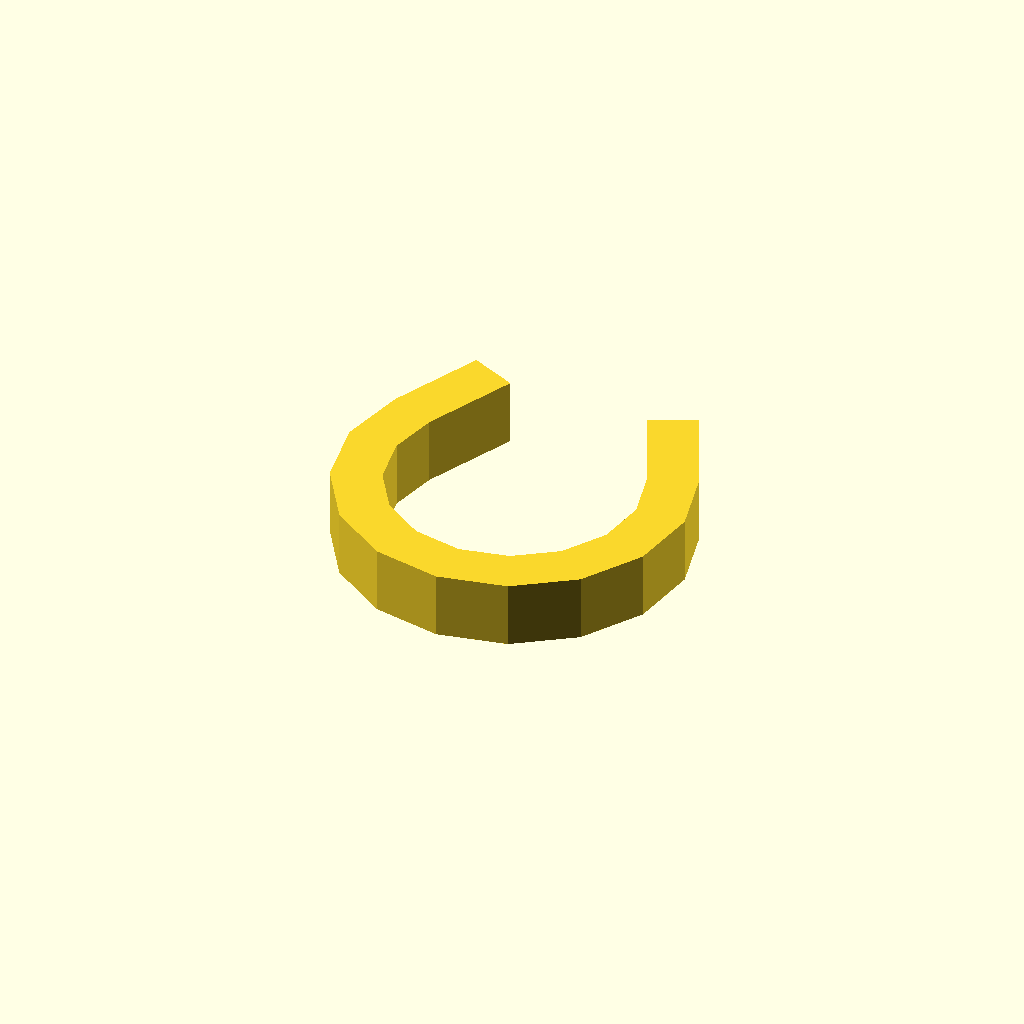
Cell 1: rendered with the file's own defaults.
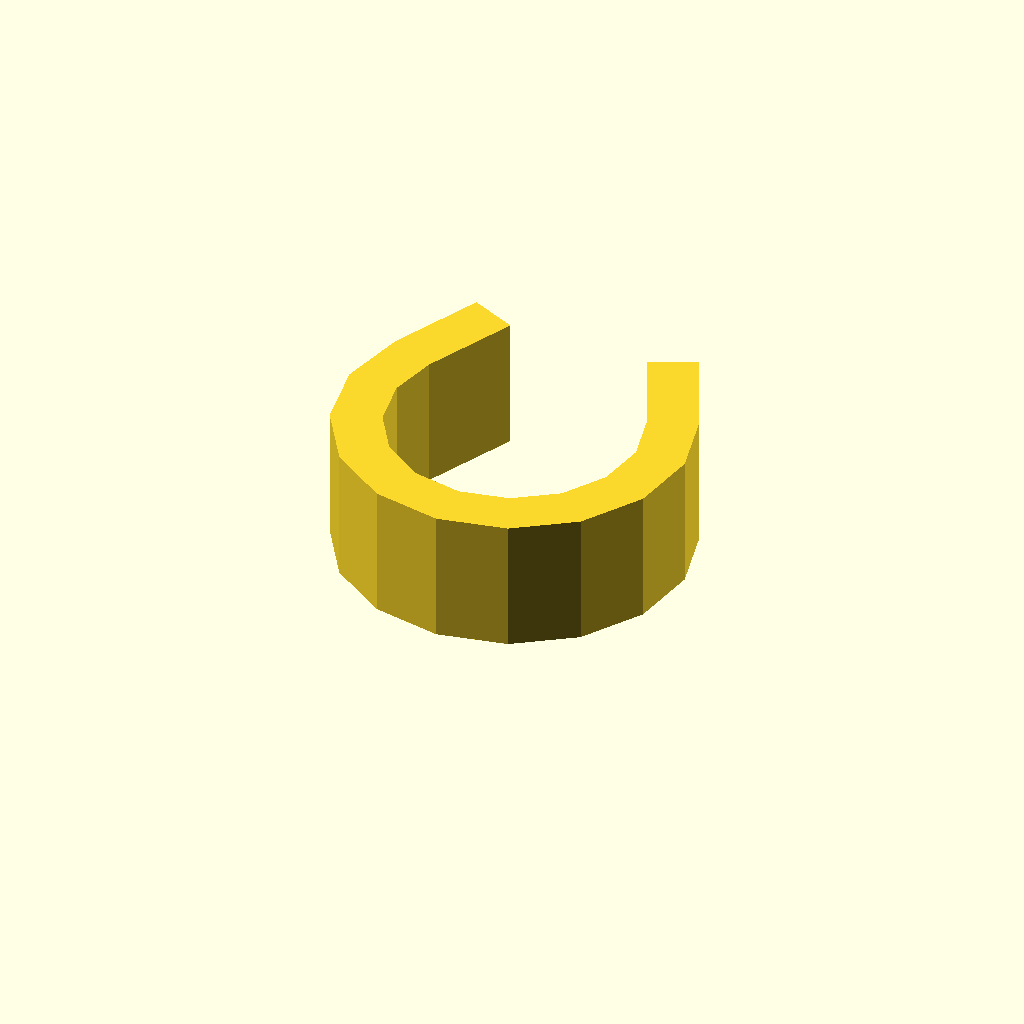
Cell 2: profile_height = 16 (everything else at default).
All cells are drawn from one camera (rotation 55°, 0°, 25°, orthographic, colour scheme Cornfield), so only the parameter changes between them.
Source of the model, optional_data/data/sketch1/pclips/part_0025.scad:
$fn = 32;

// ----------------------------------------------------------------------
// Clip blank: omega clip, 8 mm thick
// ----------------------------------------------------------------------

// --- parameters (mm) ---
profile_height = 8;       // extrusion height
profile_points = 26;      // points of the closed outline

profile = [[1.955, 29.875], [0, 21.733], [1.382, 13.474], [5.881, 6.412], [12.782, 1.669], [20.987, 0], [29.193, 1.669], [36.093, 6.412], [40.592, 13.474], [41.974, 21.733], [40.02, 29.875], [34.948, 40.751], [29.51, 38.215], [34.582, 27.339], [35.978, 21.523], [34.991, 15.624], [31.777, 10.58], [26.848, 7.192], [20.987, 6], [15.126, 7.192], [10.197, 10.58], [6.984, 15.624], [5.996, 21.523], [7.393, 27.339], [12.464, 38.215], [7.026, 40.751]];  // single closed polygon, 26 points, counter clockwise

// --- the one profile operation ---
linear_extrude(height = profile_height) polygon(points = profile);
Customizer parameters (derived from the source; name, type, default, range or options):
profile_height: number, default 8
profile_points: number, default 26
